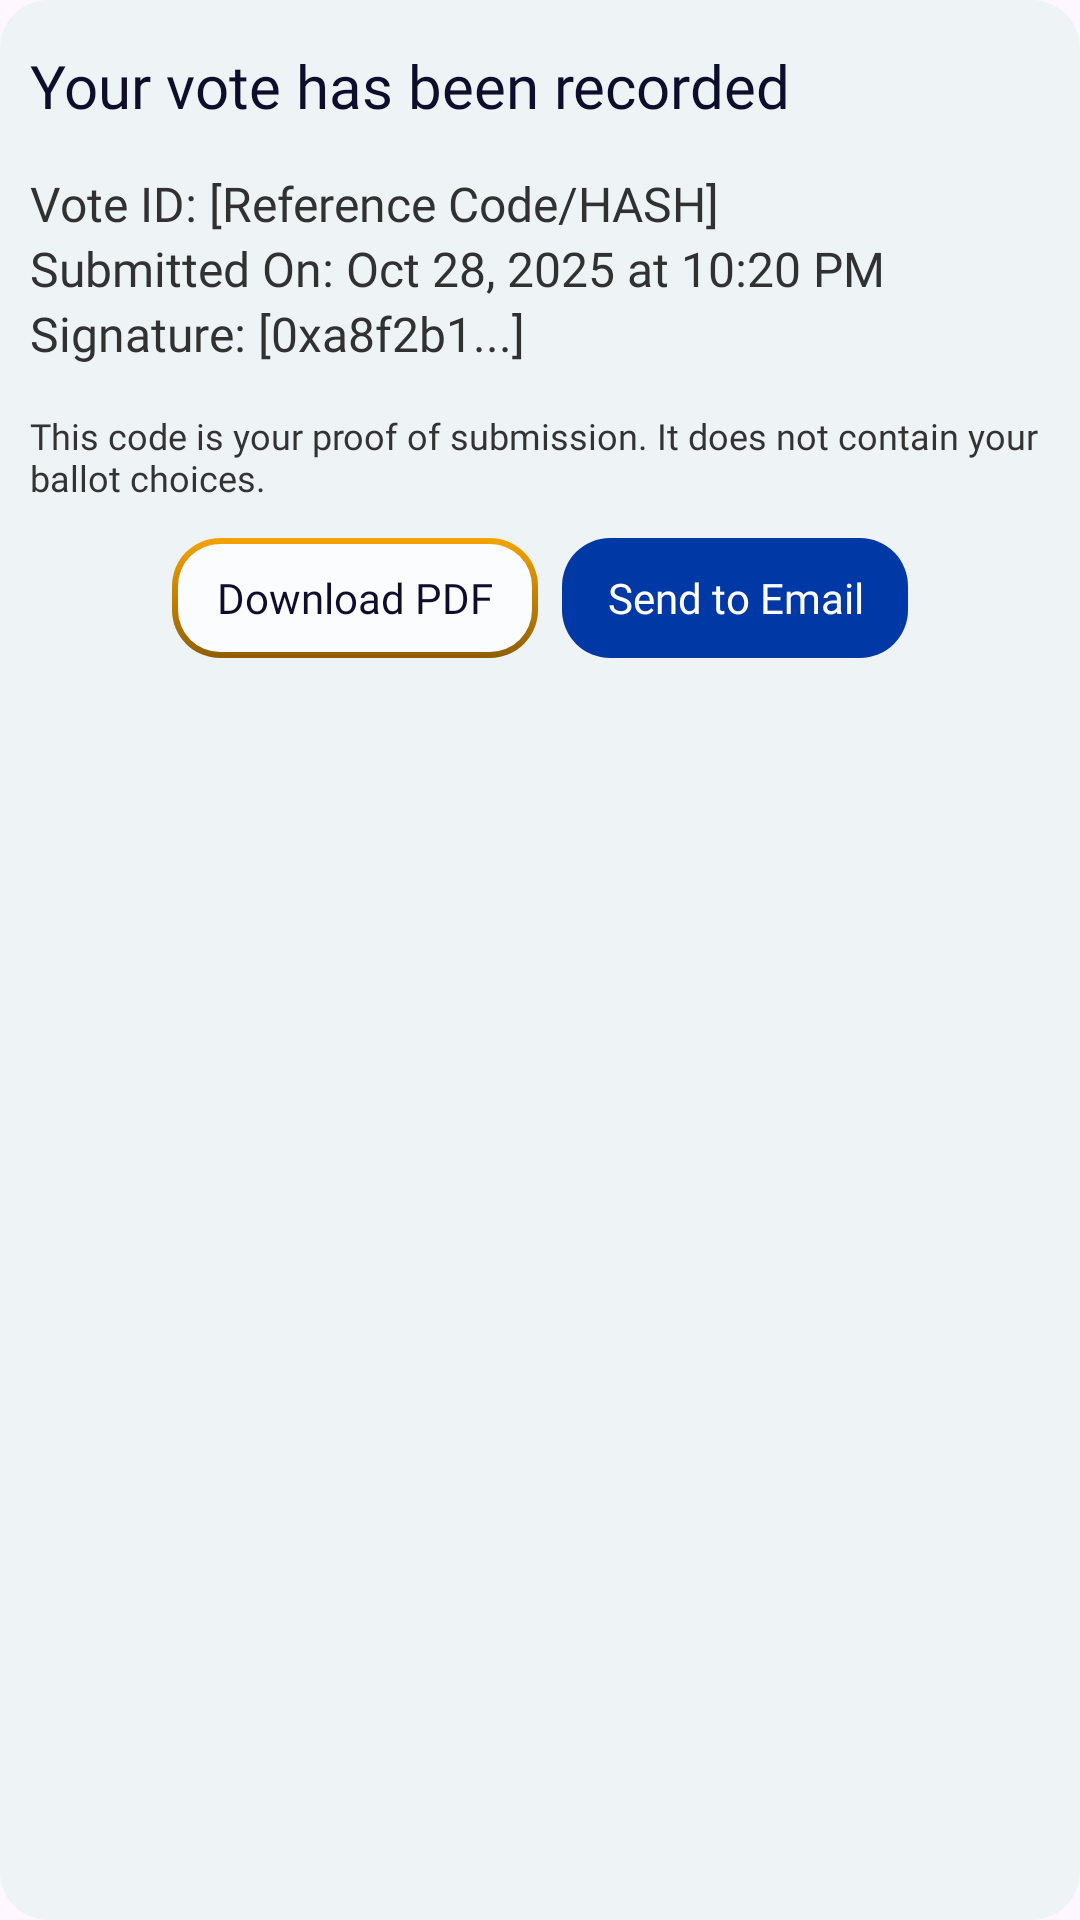

Write the Android layout XML for this screen, with the resource values it uses.
<!-- AndroidManifest.xml: application theme Theme.UMelec -->
<!-- res/layout/custom_toast_recorded.xml -->
<?xml version="1.0" encoding="utf-8"?>
<androidx.constraintlayout.widget.ConstraintLayout
    xmlns:android="http://schemas.android.com/apk/res/android"
    xmlns:app="http://schemas.android.com/apk/res-auto"
    android:id="@+id/warning_toast_root"
    android:layout_width="wrap_content"
    android:layout_height="wrap_content"
    android:background="@drawable/toast_background_base"
    android:maxWidth="400dp"
    android:layout_marginHorizontal="30dp"
    >



    <LinearLayout
        android:id="@+id/content_layout"
        android:layout_width="match_parent"
        android:layout_height="wrap_content"
        android:orientation="horizontal"
        android:paddingHorizontal="10dp"
        android:layout_marginTop="15dp"
        android:layout_marginBottom="15dp"
        android:gravity="center_vertical"
        app:layout_constraintTop_toTopOf="parent"
        app:layout_constraintEnd_toEndOf="parent">


        <LinearLayout
            android:layout_width="match_parent"
            android:layout_height="wrap_content"
            android:orientation="vertical">

            <TextView
                android:layout_width="wrap_content"
                android:layout_height="wrap_content"
                android:text="Your vote has been recorded"
                android:textColor="#0E0E2C"
                android:textSize="20sp"
                android:fontFamily="@font/montserrat_semi_bold"
                android:layout_marginBottom="15dp"/>

            <LinearLayout
                android:layout_width="match_parent"
                android:layout_height="wrap_content"
                android:orientation="horizontal">

                <TextView
                    android:layout_width="wrap_content"
                    android:layout_height="wrap_content"
                    android:text="Vote ID: "
                    android:textSize="16sp"
                    android:textColor="#313131"
                    android:fontFamily="@font/poppins_regular" />

                <TextView
                    android:id="@+id/ReferenceCode"
                    android:layout_width="wrap_content"
                    android:layout_height="wrap_content"
                    android:text="[Reference Code/HASH]"
                    android:textSize="16sp"
                    android:textColor="#313131"
                    android:fontFamily="@font/poppins_regular" />
            </LinearLayout>

            <LinearLayout
                android:layout_width="match_parent"
                android:layout_height="wrap_content"
                android:orientation="horizontal">

                <TextView
                    android:layout_width="wrap_content"
                    android:layout_height="wrap_content"
                    android:text="Submitted On: "
                    android:textSize="16sp"
                    android:textColor="#313131"
                    android:fontFamily="@font/poppins_regular" />

                <TextView
                    android:id="@+id/ReferenceDate"
                    android:layout_width="wrap_content"
                    android:layout_height="wrap_content"
                    android:text="Oct 28, 2025 at 10:20 PM"
                    android:textSize="16sp"
                    android:textColor="#313131"
                    android:fontFamily="@font/poppins_regular" />
            </LinearLayout>

            <LinearLayout
                android:layout_width="match_parent"
                android:layout_height="wrap_content"
                android:orientation="horizontal">

                <TextView
                    android:layout_width="wrap_content"
                    android:layout_height="wrap_content"
                    android:text="Signature: "
                    android:textSize="16sp"
                    android:textColor="#313131"
                    android:fontFamily="@font/poppins_regular" />

                <TextView
                    android:id="@+id/ReferenceSignature"
                    android:layout_width="wrap_content"
                    android:layout_height="wrap_content"
                    android:text="[0xa8f2b1...]"
                    android:textSize="16sp"
                    android:textColor="#313131"
                    android:fontFamily="@font/poppins_regular" />
            </LinearLayout>

            <TextView
                android:layout_width="wrap_content"
                android:layout_height="wrap_content"
                android:text="This code is your proof of submission. It does not contain your ballot choices."
                android:textColor="#333333"
                android:textSize="12sp"
                android:fontFamily="@font/poppins_regular"
                android:layout_marginTop="15dp"/>
        </LinearLayout>
    </LinearLayout>

    <LinearLayout
        android:layout_width="match_parent"
        android:layout_height="wrap_content"
        android:orientation="horizontal"
        android:gravity="center_horizontal"
        android:layout_marginTop="12dp"
        app:layout_constraintTop_toBottomOf="@id/content_layout"
        app:layout_constraintStart_toStartOf="parent"
        app:layout_constraintEnd_toEndOf="parent">

        <androidx.appcompat.widget.AppCompatButton
            android:id="@+id/btn_action_primary"
            android:layout_width="wrap_content"
            android:layout_height="40dp"
            android:text="Download PDF"
            android:textColor="#0E0E2C"
            android:textSize="14sp"
            android:background="@drawable/yellow_rounded_button"
            android:textAllCaps="false"
            android:fontFamily="@font/poppins_bold"
            android:layout_marginEnd="8dp"
            android:stateListAnimator="@animator/button_press_animator"
            android:paddingHorizontal="15dp"
            />

        <androidx.appcompat.widget.AppCompatButton
            android:id="@+id/btn_action_secondary"
            android:layout_width="wrap_content"
            android:paddingHorizontal="15dp"
            android:layout_height="40dp"
            android:layout_marginBottom="15dp"
            android:text="Send to Email"
            android:textColor="@android:color/white"
            android:textSize="14sp"
            android:background="@drawable/blue_rounded_button"
            android:textAllCaps="false"
            android:fontFamily="@font/poppins_bold"
            android:stateListAnimator="@animator/button_press_animator"
            />
    </LinearLayout>

</androidx.constraintlayout.widget.ConstraintLayout>
<!-- resources referenced by this layout -->
<resources>
  <!-- drawable blue_rounded_button (drawable) -->
  <?xml version="1.0" encoding="utf-8"?>
  <selector xmlns:android="http://schemas.android.com/apk/res/android">
  
      
      <item android:state_enabled="true">
          <shape android:shape="rectangle">
              <corners android:radius="16dp" />
              <solid android:color="#0039A6" /> 
          </shape>
      </item>
  
      
      <item android:state_enabled="false">
          <shape android:shape="rectangle">
              <corners android:radius="20dp" />
              <solid android:color="#9E9E9E" /> 
          </shape>
      </item>
  
  </selector>
  <!-- drawable toast_background_base (drawable) -->
  <?xml version="1.0" encoding="utf-8"?>
  <shape xmlns:android="http://schemas.android.com/apk/res/android"
      android:shape="rectangle">
      <solid android:color="#EEF3F6" />
      <corners android:radius="16dp" />
  </shape>
  <!-- drawable yellow_rounded_button (drawable) -->
  <?xml version="1.0" encoding="utf-8"?>
  <selector xmlns:android="http://schemas.android.com/apk/res/android">
  
      
      <item android:state_pressed="true">
          <shape android:shape="rectangle">
              <corners android:radius="16dp" />
  
              
              <gradient
                  android:startColor="#F5A304"
                  android:endColor="#8F5F02"
                  android:angle="270" />
              
  
          </shape>
      </item>
  
      
      <item android:state_enabled="true">
          <layer-list>
              
              <item>
                  <shape android:shape="rectangle">
                      <corners android:radius="16dp" />
                      <gradient
                          android:startColor="#F5A304"
                          android:endColor="#8F5F02"
                          android:angle="270" />
                  </shape>
              </item>
  
              
              <item android:left="2dp" android:top="2dp"
                  android:right="2dp" android:bottom="2dp">
                  <shape android:shape="rectangle">
                      <corners android:radius="14dp" />
                      <solid android:color="#FAFCFE" />
                  </shape>
              </item>
          </layer-list>
      </item>
  
      
      <item android:state_enabled="false">
          <shape android:shape="rectangle">
              <corners android:radius="16dp" />
              <solid android:color="#9E9E9E" />
          </shape>
      </item>
  
  </selector>
  <style name="Theme.UMelec" parent="Base.Theme.UMelec" />
  <style name="Base.Theme.UMelec" parent="Theme.Material3.DayNight.NoActionBar">
          
          
          <item name="android:windowSplashScreenBackground">#0039A6</item>
          <item name="colorControlActivated">#0039A6</item> 
          <item name="colorOnSurface">#8C8CA1</item>        
          <item name="colorOutline">#D3D3D3</item>          
  
      </style>
</resources>
